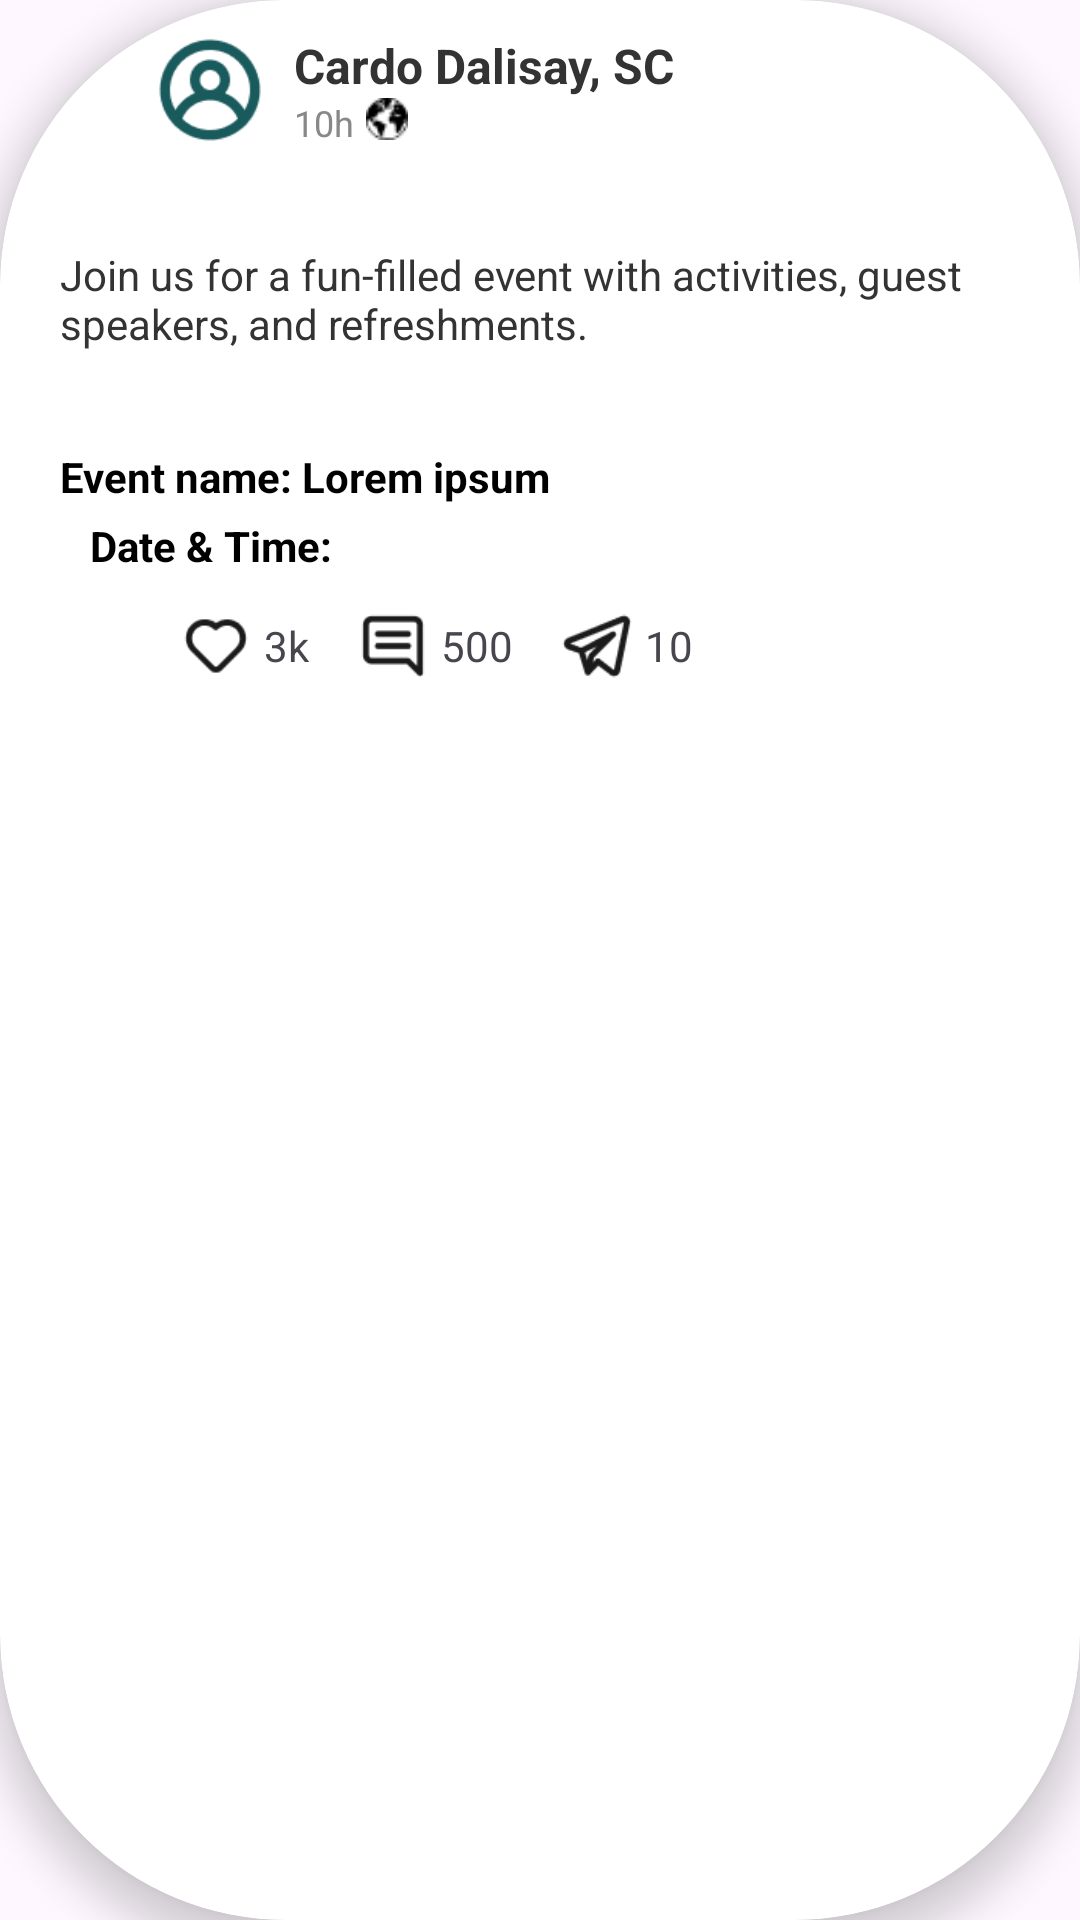

Android layout source for this screen:
<!-- AndroidManifest.xml: application theme Theme.EduNotifyProj -->
<!-- res/layout/recycler_home.xml -->
<?xml version="1.0" encoding="utf-8"?>
<androidx.cardview.widget.CardView xmlns:android="http://schemas.android.com/apk/res/android"
    xmlns:app="http://schemas.android.com/apk/res-auto"
    android:orientation="vertical"
    android:layout_width="match_parent"
    android:layout_height="wrap_content"
    app:cardCornerRadius="95dp"
    app:cardElevation="8dp"
    android:layout_margin="12dp">

    <LinearLayout
        android:layout_width="match_parent"
        android:layout_height="wrap_content"
        android:orientation="vertical">

        
        <LinearLayout
            android:layout_width="match_parent"
            android:layout_height="wrap_content"
            android:orientation="horizontal"
            android:gravity="center_vertical"
            android:layout_marginTop="10dp">

            <ImageView
                android:layout_marginStart="50dp"
                android:id="@+id/imageProfile"
                android:layout_width="40dp"
                android:layout_height="40dp"
                android:src="@drawable/icon_person"
                android:layout_marginEnd="8dp"
                android:scaleType="centerCrop" />

            <LinearLayout
                android:layout_width="0dp"
                android:layout_height="wrap_content"
                android:layout_weight="1"
                android:orientation="vertical">

                <TextView
                    android:id="@+id/textName"
                    android:layout_width="wrap_content"
                    android:layout_height="wrap_content"
                    android:text="Cardo Dalisay, SC"
                    android:textColor="#333333"
                    android:textStyle="bold"
                    android:textSize="16sp" />

                <LinearLayout
                    android:layout_width="wrap_content"
                    android:layout_height="wrap_content"
                    android:orientation="horizontal">

                    <TextView
                        android:id="@+id/textTime"
                        android:layout_width="wrap_content"
                        android:layout_height="wrap_content"
                        android:text="10h"
                        android:textSize="12sp"
                        android:textColor="#888888" />

                    <ImageView
                        android:layout_width="14dp"
                        android:layout_height="14dp"
                        android:layout_marginStart="4dp"
                        android:src="@drawable/icon_globe"
                       />
                </LinearLayout>
            </LinearLayout>
        </LinearLayout>

        
        <TextView
            android:id="@+id/textMessage"
            android:layout_width="wrap_content"
            android:layout_height="wrap_content"
            android:text="Join us for a fun-filled event with activities, guest speakers, and refreshments."
            android:textColor="#333333"
            android:textSize="14sp"
            android:layout_marginTop="12dp"
            android:padding="20dp"/>

        
        <TextView
            android:id="@+id/eventTitle"
            android:layout_marginStart="20dp"
            android:layout_width="wrap_content"
            android:layout_height="wrap_content"
            android:text="Event name: Lorem ipsum"
            android:textStyle="bold"
            android:textColor="#000000"
            android:layout_marginTop="12dp" />

        
        <TextView
            android:id="@+id/date"
            android:layout_marginStart="30dp"
            android:layout_width="wrap_content"
            android:layout_height="wrap_content"
            android:text="Date &amp; Time:"
            android:textStyle="bold"
            android:textColor="#000000"
            android:layout_marginTop="4dp" />

        
        <LinearLayout
            android:layout_marginStart="60dp"
            android:layout_width="wrap_content"
            android:layout_height="wrap_content"
            android:orientation="horizontal"
            android:layout_marginTop="12dp"
            android:gravity="start|center_vertical">

            <ImageView
                android:layout_width="24dp"
                android:layout_height="24dp"
                android:src="@drawable/icon_heart"
            />
            <TextView
                android:id="@+id/textLikes"
                android:layout_width="wrap_content"
                android:layout_height="wrap_content"
                android:text="3k"
                android:layout_marginEnd="16dp"
                android:layout_marginStart="4dp" />

            <ImageView
                android:layout_width="24dp"
                android:layout_height="24dp"
                android:src="@drawable/icon_text"
                />
            <TextView
                android:id="@+id/textComments"
                android:layout_width="wrap_content"
                android:layout_height="wrap_content"
                android:text="500"
                android:layout_marginEnd="16dp"
                android:layout_marginStart="4dp" />

            <ImageView
                android:layout_width="24dp"
                android:layout_height="24dp"
                android:src="@drawable/icon_telegram_black"
              />

            <TextView
                android:id="@+id/textShares"
                android:layout_width="wrap_content"
                android:layout_height="wrap_content"
                android:text="10"
                android:layout_marginStart="4dp" />
        </LinearLayout>

    </LinearLayout>


</androidx.cardview.widget.CardView>
<!-- resources referenced by this layout -->
<resources>
  <!-- drawable icon_globe: png bitmap (drawable, 450 bytes) -->
  <!-- drawable icon_heart: png bitmap (drawable, 574 bytes) -->
  <!-- drawable icon_person: png bitmap (drawable, 1650 bytes) -->
  <!-- drawable icon_telegram_black: png bitmap (drawable, 844 bytes) -->
  <!-- drawable icon_text: png bitmap (drawable, 491 bytes) -->
  <style name="Theme.EduNotifyProj" parent="Base.Theme.EduNotifyProj" />
  <style name="Base.Theme.EduNotifyProj" parent="Theme.Material3.DayNight.NoActionBar">
          
          
      </style>
</resources>
